Image classification data set "datera-quest" (AffrizaWildanFauzan/datera-quest on GitHub). Class labels (30): Albizia saponaria, Dendrobium leonis, Dracaena trifasciata, Echinodorus radican, Gymnocalycium, Hopea bilitonensis, Impatiens walleriana, Lagerstroemia speciosa, Ixora acuminata, Monstera adansonii, Nepenthes sumatrana, Alocasia Black Velvet, Nepenthes reinwardtiana, Ochna kirkii, Philodendron Lemon, Portulaca sp, Quassia amara, Reutealis trisperma, Rosa sp, Russelia equisetiformis, Syzygium myrtifolium, Tabernaemontana corymbosa, Anacampseros rufescens Sunrise, 3 apocynacaea, Areca catechu, Catharanthus roseus, Ceiba pentandra, Cuphea hyssopifolia, Cymbidium bicolor, Dendrobium Uthai White.

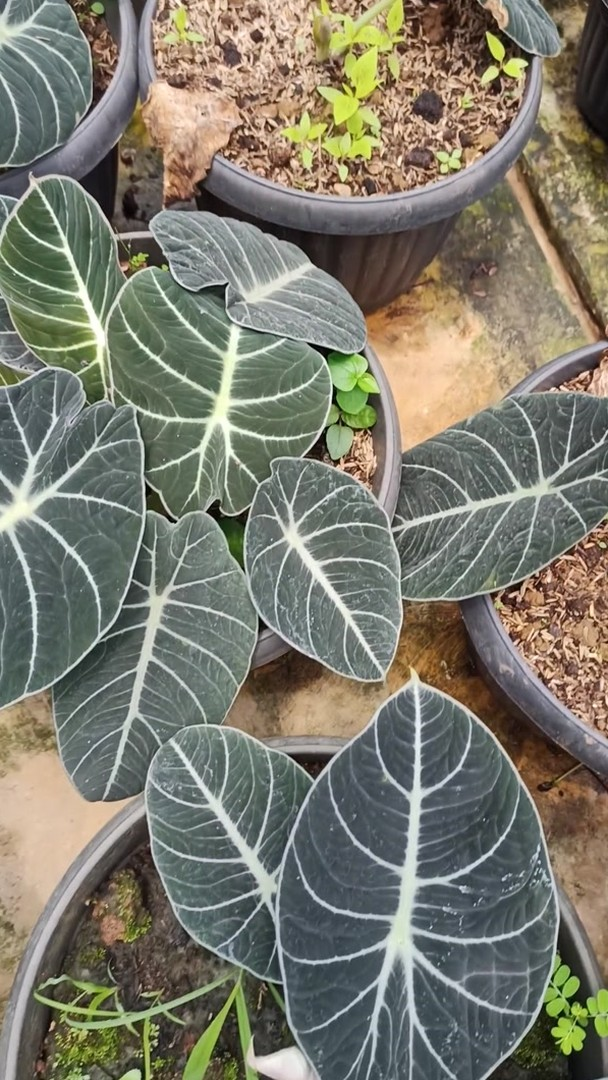
Label: Alocasia Black Velvet

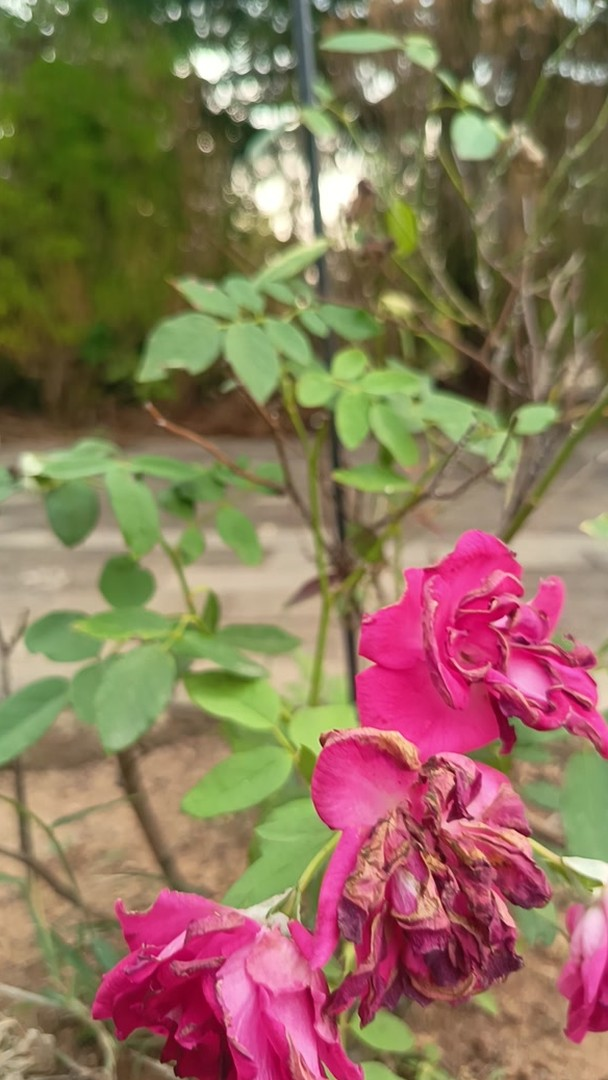
Label: Rosa sp

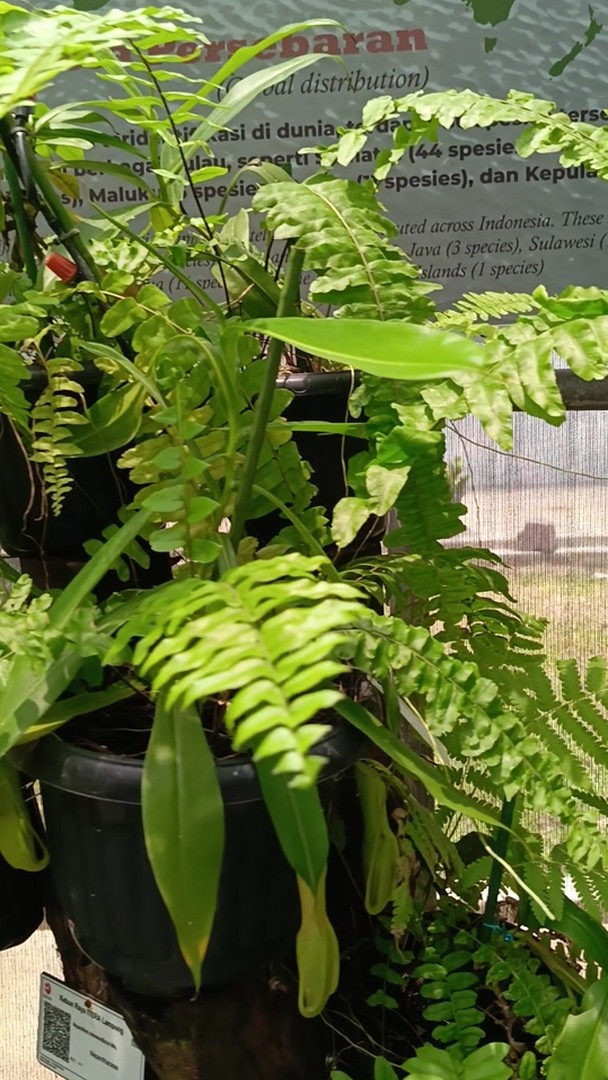
Label: Nepenthes reinwardtiana

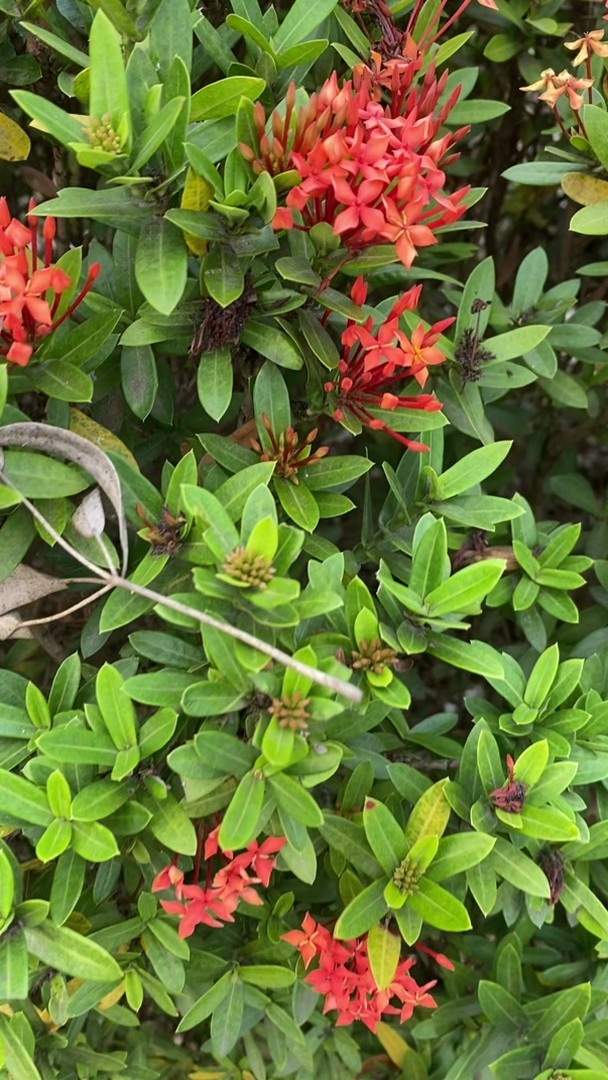
Label: Ixora acuminata

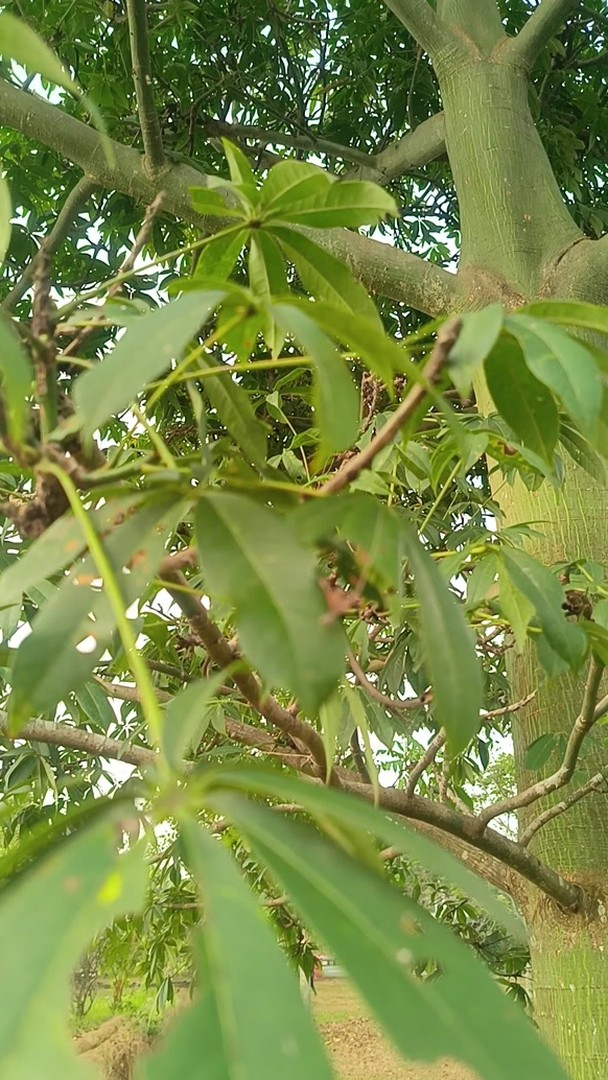
Label: Ceiba pentandra

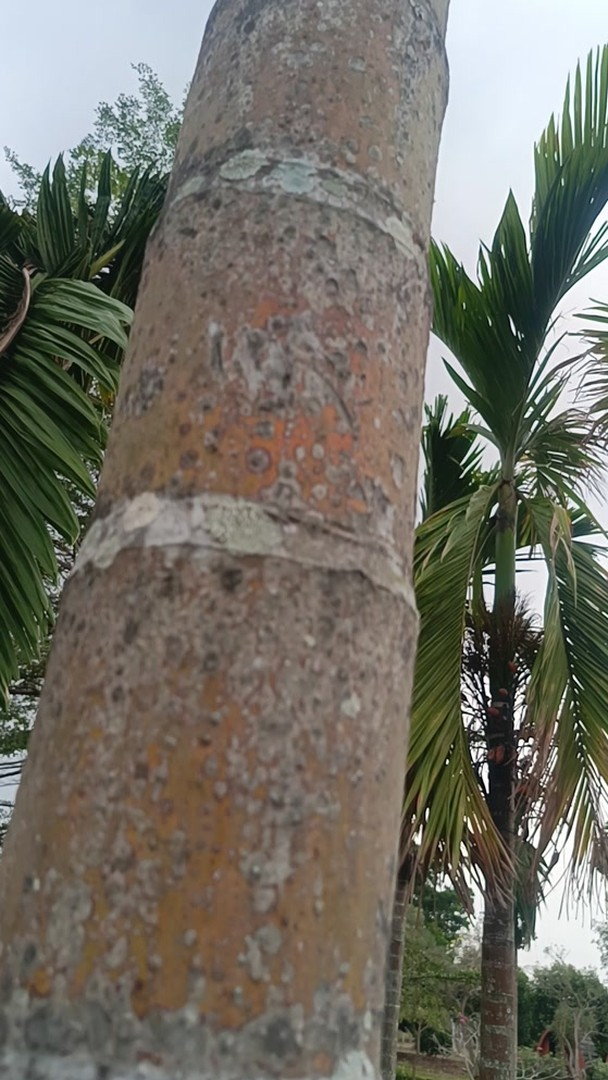
Label: Areca catechu
